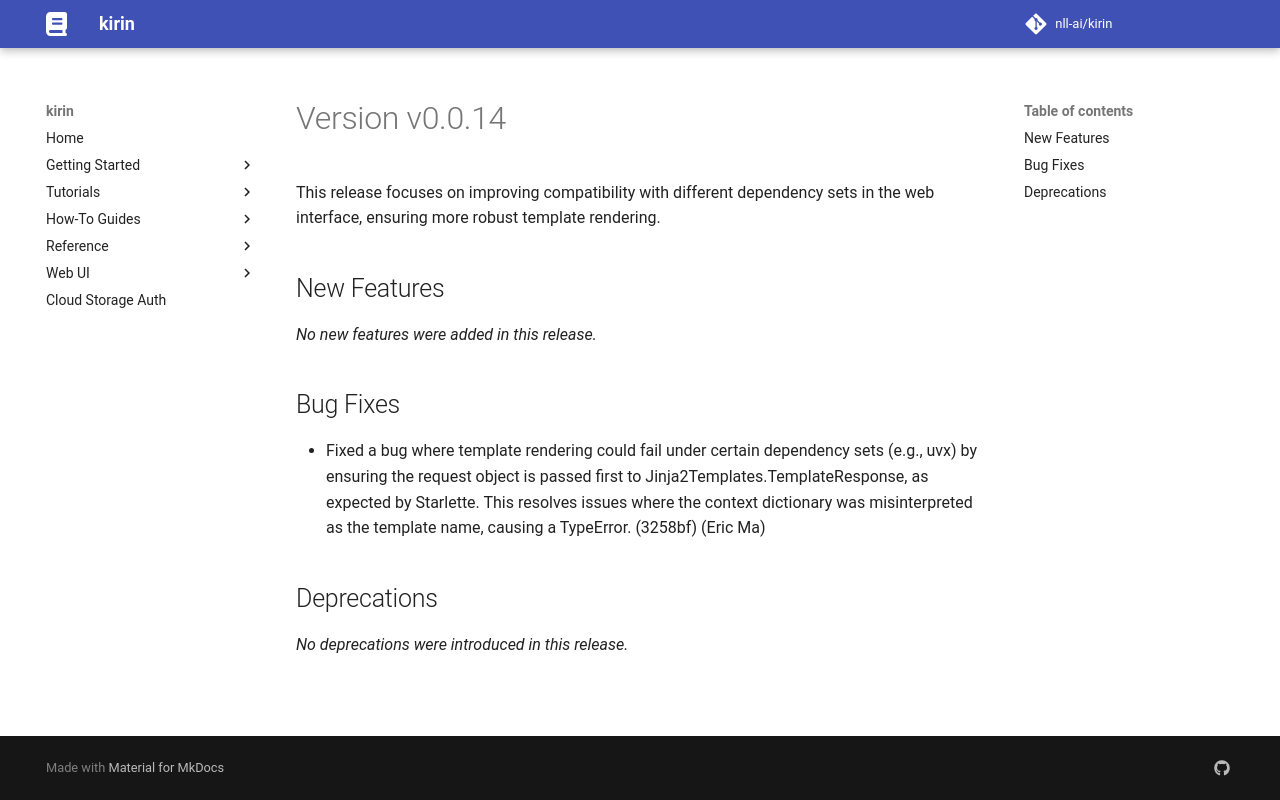

repository: nll-ai/kirin · page: pr-preview/pr-67/releases/v0.0.14/index.html · generator: mkdocs

# Version v0.0.14

This release focuses on improving compatibility with different dependency sets in the web interface, ensuring more robust template rendering.

## New Features

_No new features were added in this release._

## Bug Fixes

- Fixed a bug where template rendering could fail under certain dependency sets (e.g., uvx) by ensuring the request object is passed first to Jinja2Templates.TemplateResponse, as expected by Starlette. This resolves issues where the context dictionary was misinterpreted as the template name, causing a TypeError. (3258bf) (Eric Ma)

## Deprecations

_No deprecations were introduced in this release._
